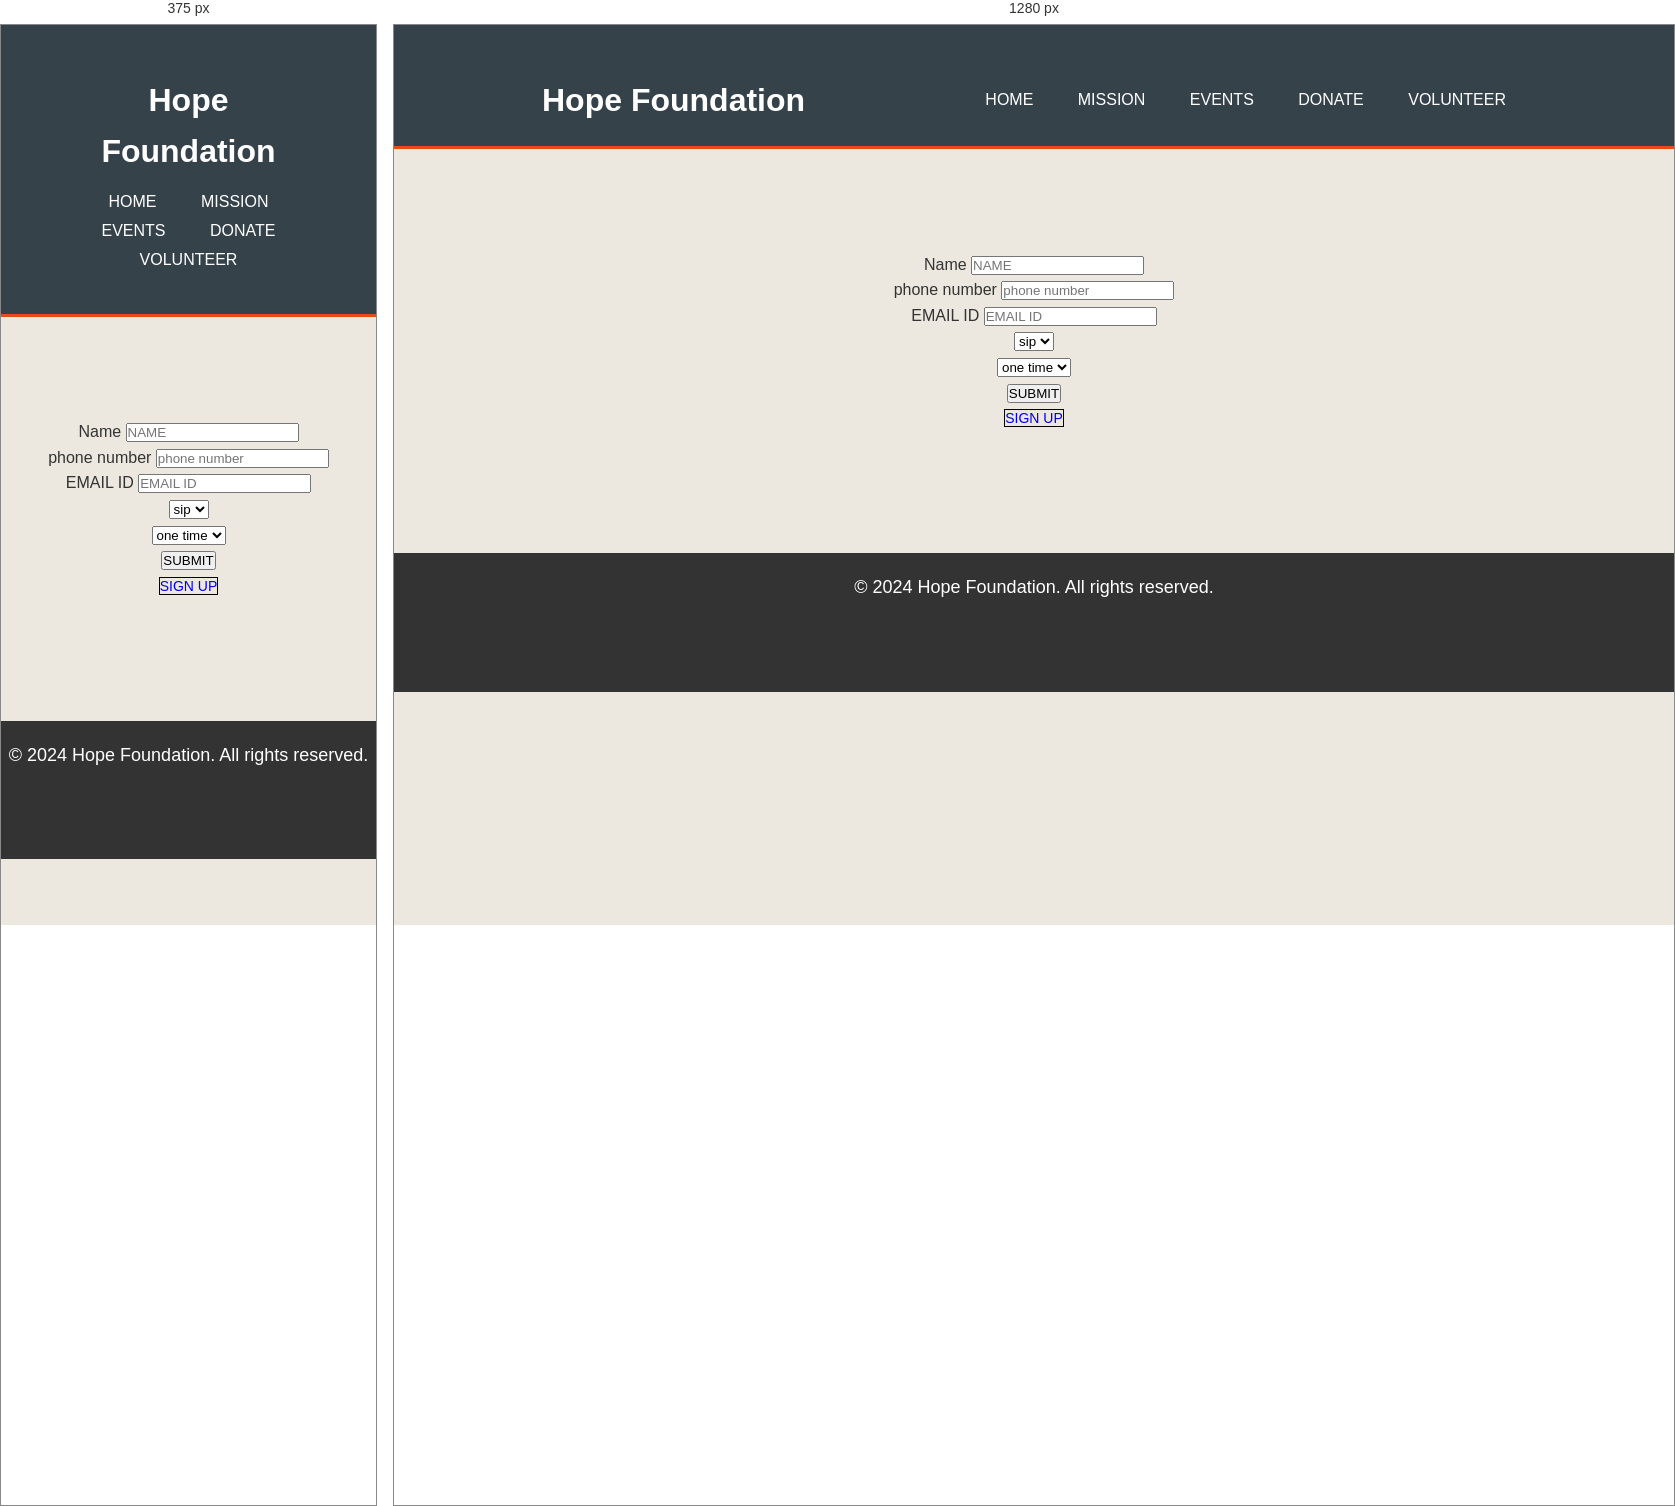
Rendered at 375 px and 1280 px, left to right.

<!-- file: enrolment.html -->
<!DOCTYPE html>
<html lang="en">
<head>
    <meta charset="UTF-8">
    <meta name="viewport" content="width=device-width, initial-scale=1.0">
    <title>Document</title>
    <link rel="stylesheet"href="project.css">
    <style>
        .signup{
            border: 1px solid black;
            font-size: 14px;
            background-color: rgb(236, 232, 223);
            text-decoration: none;
        }
    </style>
</head>
<body>
    <header>
        <div class="container">
            <div id="branding">
                <h1>Hope Foundation</h1>
            </div>
            <nav>
                <ul>
                    <li><a href="index.html">Home</a></li>
                    <li><a href="mission.html">Mission</a></li>
                    <li><a href="events.html">Events</a></li>
                    <li><a href="donate.html">Donate</a></li>
                    <li><a href="volunteer.html">Volunteer</a></li>
                </ul>
            </nav>
        </div>
    </header>
    <br>
    <br>
    <br>
    <br>
    <form style="text-align: center;">
        <label for="name" id="name" >Name</label>
        <input type="text" placeholder="NAME"><br>
        <label for="no" id="no" >phone number</label>
        <input type="number" placeholder="phone number"><br>
        <label for="email" id="email" >EMAIL ID</label>
        <input type="email" placeholder="EMAIL ID"><br>
       
            <select><option>sip</option></SELect><br>
              <select><option>one time</option></select></label>
       </label><BR>
       <button>SUBMIT</button><br>
       <a class="signup" href="mission.html">SIGN UP</a>
    </form>
    <br>
    <br>
    <br>
    <br>
    <footer>
        <p>&copy; 2024 Hope Foundation. All rights reserved.</p>
        <div class="container" >
            <div class="social-links">
                <a href="https://www.instagram.com" class="social-link" target="_blank">
                    <i class="fab fa-instagram fa-2x"></i>
                </a>
                <a href="https://www.facebook.com" class="social-link" target="_blank">
                    <i class="fab fa-facebook fa-2x"></i>
                </a>
                <a href="https://www.twitter.com" class="social-link" target="_blank">
                    <i class="fab fa-twitter fa-2x"></i>
                </a>
    </footer>
</body>
</html>

/* @media block from project.css */
@media(max-width: 768px) {
    header #branding,
    header nav,
    header nav li {
      float: none;
      text-align: center;
      width: 100%;
    }
  
    header {
      padding-bottom: 20px;
    }
  }